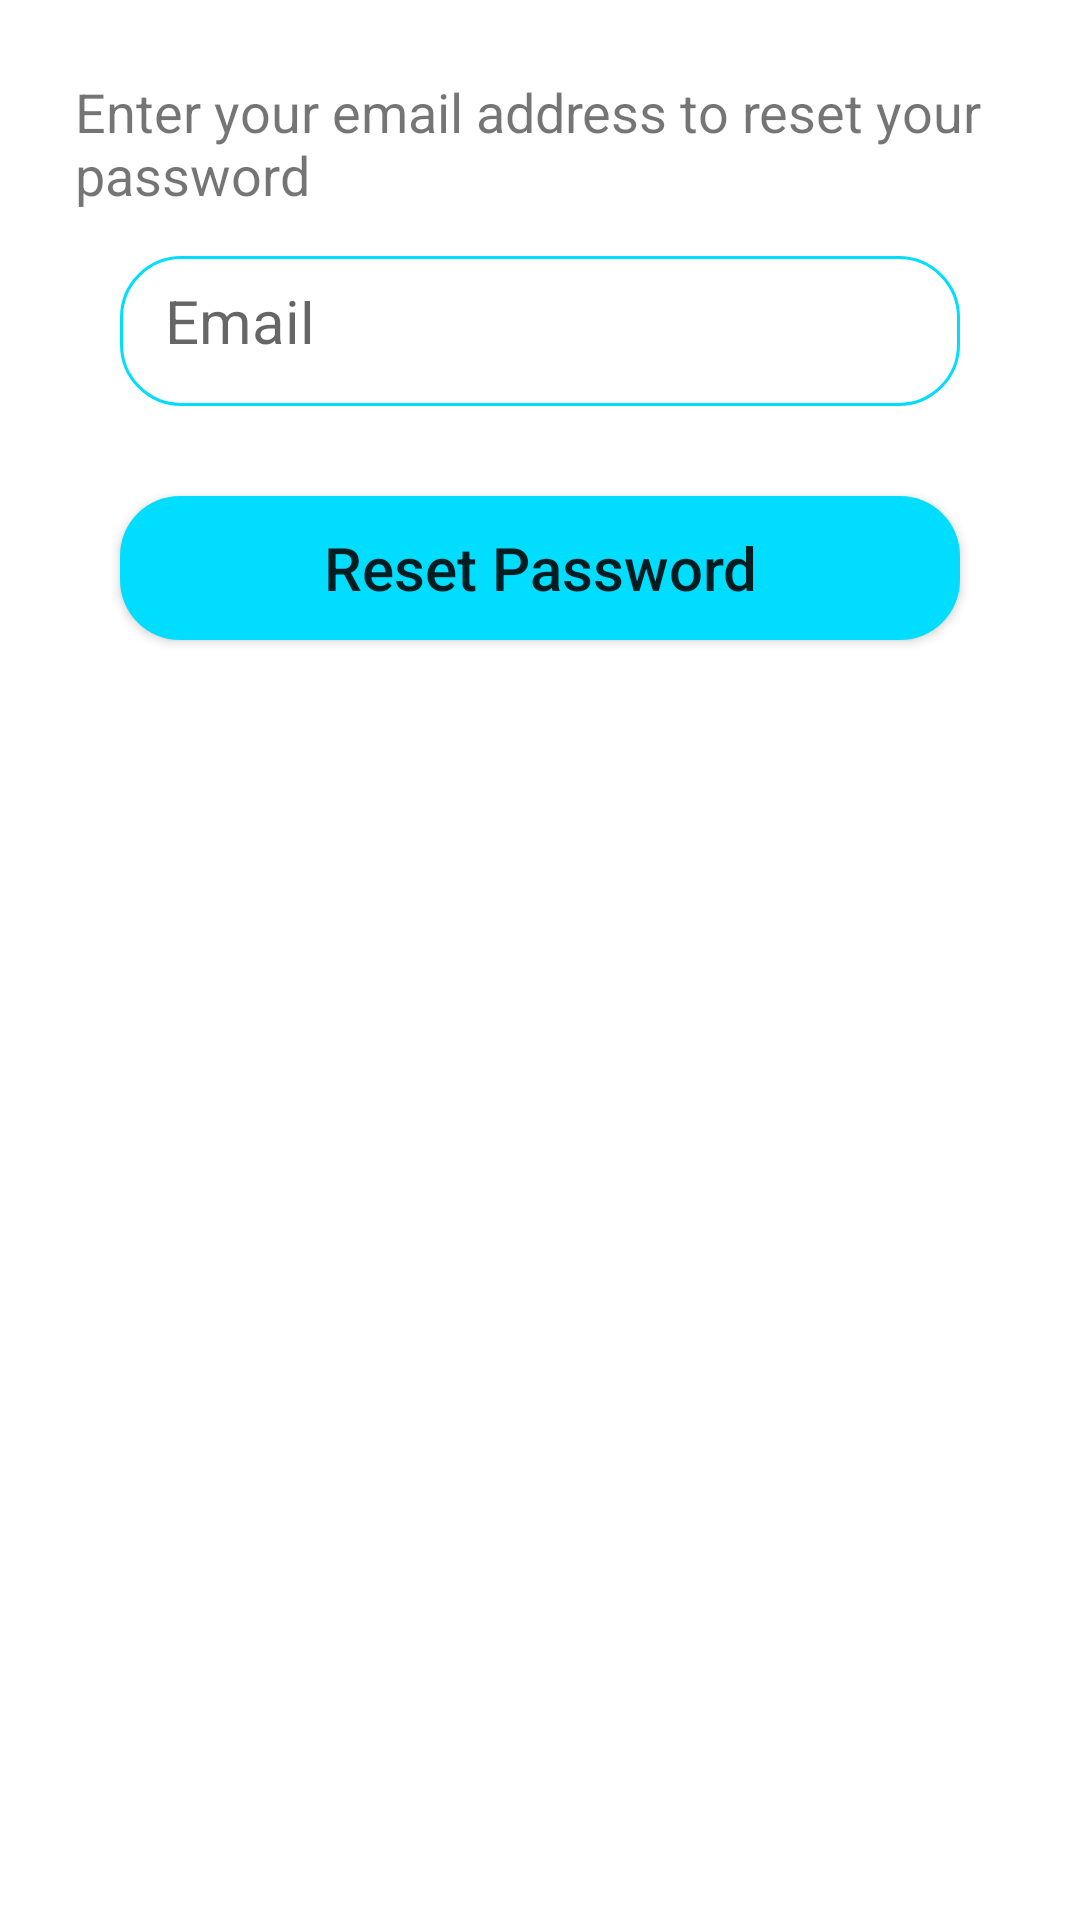

Write the Android layout XML for this screen, with the resource values it uses.
<!-- AndroidManifest.xml: application theme Theme.TodoAppFirebase -->
<!-- res/layout/pop_up_forgot_password.xml -->
<?xml version="1.0" encoding="utf-8"?>
<androidx.appcompat.widget.LinearLayoutCompat xmlns:android="http://schemas.android.com/apk/res/android"
    xmlns:tools="http://schemas.android.com/tools"
    android:layout_width="match_parent"
    android:layout_marginHorizontal="15dp"
    android:layout_height="wrap_content"
    android:elevation="20dp"
    android:background="@color/design_default_color_on_primary"
    android:orientation="vertical"
    android:padding="25dp">

        <TextView
            android:layout_width="wrap_content"
            android:layout_height="wrap_content"
            android:layout_gravity="center"
            android:text="Enter your email address to reset your password"
            android:textSize="18sp"
            tools:ignore="HardcodedText" />

        <EditText
            android:layout_margin="15dp"
            android:layout_gravity="center"
            android:padding="15dp"
            android:ems="10"
            android:drawablePadding="10dp"
            android:id="@+id/pop_up_email"
            android:layout_width="match_parent"
            android:drawableStart="@drawable/ic_email"
            android:layout_height="50dp"
            android:background="@drawable/custom_input_login"
            android:textSize="20sp"
            android:hint="@string/login_email_text"
            android:inputType="textEmailAddress"
            android:autofillHints="emailAddress"/>

        <Button
            android:layout_width="match_parent"
            android:layout_height="wrap_content"
            android:layout_gravity="center"
            android:text="@string/reset_password"
            android:layout_margin="15dp"
            android:textSize="20sp"
            android:background="@drawable/rounded_button"
            android:id="@+id/reset_password_button"
            android:backgroundTint="@android:color/holo_blue_bright"
            android:textAllCaps="false"/>


</androidx.appcompat.widget.LinearLayoutCompat>
<!-- resources referenced by this layout -->
<resources>
  <!-- drawable custom_input_login (drawable) -->
  <?xml version="1.0" encoding="utf-8"?>
  <selector xmlns:android="http://schemas.android.com/apk/res/android">
  
      <item android:state_enabled="true" android:state_focused="false">
          <shape android:shape="rectangle">
              <solid android:color="@color/white" />
              <corners android:radius="20dp" />
              <stroke android:width="1dp" android:color="@android:color/holo_blue_bright" />
          </shape>
      </item>
  
      <item android:state_enabled="true">
          <shape android:shape="rectangle">
              <solid android:color="@color/white" />
              <corners android:radius="20dp" />
              <stroke android:width="1dp" android:color="@android:color/darker_gray" />
          </shape>
      </item>
  </selector>
  <!-- drawable rounded_button (drawable) -->
  <?xml version="1.0" encoding="utf-8"?>
      <shape xmlns:android="http://schemas.android.com/apk/res/android">
          <corners  android:radius="20dp"/>
          <solid android:color="@android:color/holo_blue_bright" />
      </shape>
  <string name="login_email_text">Email</string>
  <string name="reset_password">Reset Password</string>
  <style name="Theme.TodoAppFirebase" parent="Theme.MaterialComponents.DayNight.DarkActionBar">
          
          <item name="colorPrimary">@android:color/holo_blue_light</item>
          <item name="colorPrimaryVariant">@color/purple_700</item>
          <item name="colorOnPrimary">@color/white</item>
          
          <item name="colorSecondary">@color/teal_200</item>
          <item name="colorSecondaryVariant">@color/teal_700</item>
          <item name="colorOnSecondary">@color/black</item>
          
          <item name="android:statusBarColor">?attr/colorPrimaryVariant</item>
          
      </style>
  <!-- not gathered from this repository: default colours our renderer supplied (Android Studio template values) -->
  <color name="purple_700">#FF3700B3</color>
  <color name="teal_200">#FF03DAC5</color>
  <color name="teal_700">#FF018786</color>
  <color name="black">#FF000000</color>
  <color name="white">#FFFFFFFF</color>
</resources>
